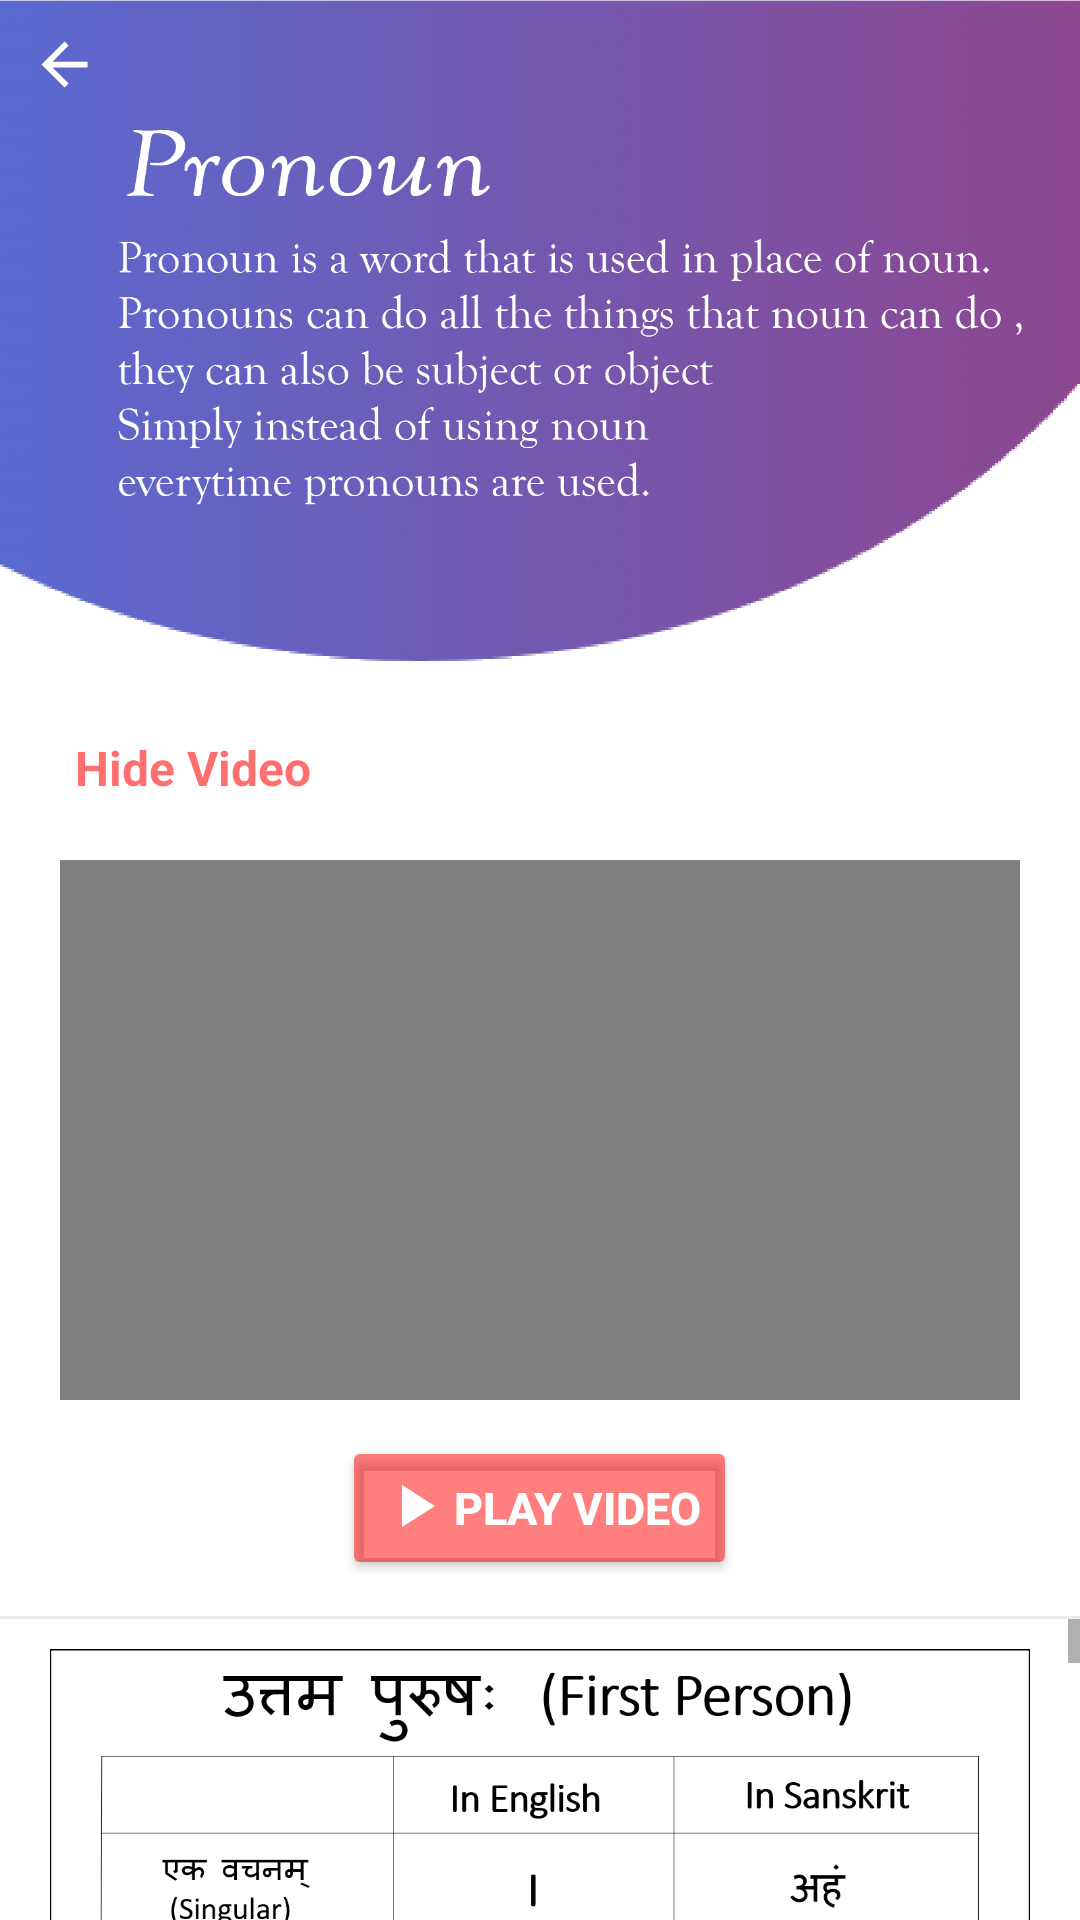

Write the Android layout XML for this screen, with the resource values it uses.
<!-- AndroidManifest.xml: application theme Theme.LearnSanskrit -->
<!-- res/layout/activity_pronouns.xml -->
<?xml version="1.0" encoding="utf-8"?>
<androidx.constraintlayout.widget.ConstraintLayout xmlns:android="http://schemas.android.com/apk/res/android"
    xmlns:app="http://schemas.android.com/apk/res-auto"
    xmlns:tools="http://schemas.android.com/tools"
    android:layout_width="match_parent"
    android:layout_height="match_parent"
    tools:context=".pronouns"
    android:background="#FFFFFF">

    <LinearLayout
        android:layout_width="match_parent"
        android:layout_height="match_parent"
        android:orientation="vertical">

        <RelativeLayout
            android:layout_width="wrap_content"
            android:layout_height="wrap_content">

            <ImageView
                android:layout_width="match_parent"
                android:layout_height="230dp"
                android:background="@drawable/pngnewpronoun"
                android:layout_marginBottom="10dp"/>

            <ImageView
                android:id="@+id/backpro"
                android:layout_width="24dp"
                android:layout_height="24dp"
                android:layout_alignParentTop="true"
                android:layout_alignParentLeft="true"
                android:layout_margin="10dp"
                android:background="@drawable/arrow_white"/>

        </RelativeLayout>

        <TextView
            android:id="@+id/pronoun_video_button"
            android:layout_width="wrap_content"
            android:layout_height="wrap_content"
            android:layout_marginLeft="20dp"
            android:paddingLeft="5dp"
            android:paddingRight="5dp"
            android:background="@drawable/repple_expand"
            android:text="Hide Video"
            android:textColor="#90ff0000"
            android:textSize="16dp"
            android:textStyle="bold" />

        <LinearLayout
            android:id="@+id/pronoun_video"
            android:paddingTop="15dp"
            android:layout_width="match_parent"
            android:layout_height="wrap_content"
            android:orientation="vertical"
            android:visibility="visible">
            <FrameLayout
                android:layout_width="wrap_content"
                android:layout_height="wrap_content"
                android:layout_marginLeft="20dp"
                android:layout_marginRight="20dp">
                <VideoView
                    android:id="@+id/videoViewPro"
                    android:layout_width="match_parent"
                    android:layout_height="180dp"/>
            </FrameLayout>
            <LinearLayout
                android:layout_width="match_parent"
                android:layout_height="wrap_content"
                android:orientation="vertical">
                <Button
                    android:id="@+id/playVidPro"
                    android:layout_width="wrap_content"
                    android:layout_height="wrap_content"
                    android:text="Play Video"
                    android:textSize="15dp"
                    android:textStyle="bold"
                    android:backgroundTint="#80ff0000"
                    android:layout_gravity="center_horizontal"
                    android:layout_margin="12dp"
                    android:drawableLeft="@drawable/video_play"
                    android:textColor="@color/background"/>

            </LinearLayout>

        </LinearLayout>

        <View
            android:layout_width="match_parent"
            android:layout_height="1dp"
            android:background="#50C0C0C0" />

        <ScrollView
            android:layout_width="match_parent"
            android:layout_height="wrap_content">

            <LinearLayout
                android:layout_width="match_parent"
                android:layout_height="wrap_content"
                android:orientation="vertical">

                <ImageView
                    android:layout_width="match_parent"
                    android:layout_height="210dp"
                    android:layout_marginBottom="20dp"
                    android:src="@drawable/pr1"/>

                <ImageView
                    android:layout_width="match_parent"
                    android:layout_height="210dp"
                    android:layout_marginBottom="20dp"
                    android:src="@drawable/pr2"/>

                <ImageView
                    android:layout_width="match_parent"
                    android:layout_height="210dp"
                    android:layout_marginBottom="20dp"
                    android:src="@drawable/pr3"/>

            </LinearLayout>

        </ScrollView>





    </LinearLayout>

</androidx.constraintlayout.widget.ConstraintLayout>
<!-- resources referenced by this layout -->
<resources>
  <color name="background">#FFFFFF</color>
  <!-- drawable arrow_white (drawable) -->
  <vector xmlns:android="http://schemas.android.com/apk/res/android"
      android:width="25dp"
      android:height="25dp"
      android:viewportWidth="25"
      android:viewportHeight="25"
      >
      <path
          android:fillColor="@color/background"
          android:pathData="M20,11H7.83l5.59,-5.59L12,4l-8,8 8,8 1.41,-1.41L7.83,13H20v-2z"/>
  </vector>
  <!-- drawable pngnewpronoun: png bitmap (drawable, 524354 bytes) -->
  <!-- drawable pr1: jpg bitmap (drawable, 167663 bytes) -->
  <!-- drawable pr2: png bitmap (drawable, 54276 bytes) -->
  <!-- drawable pr3: png bitmap (drawable, 59347 bytes) -->
  <!-- drawable repple_expand (drawable) -->
  <?xml version="1.0" encoding="utf-8"?>
  <ripple xmlns:android="http://schemas.android.com/apk/res/android"
      android:color="#208e54e9">
      <item>
          <shape android:shape="rectangle">
              <solid android:color="@color/background"/>
              <padding android:bottom="5dp" android:top="5dp"/>
              <corners android:radius="2dp"/>
          </shape>
      </item>
  
  </ripple>
  <!-- drawable video_play (drawable) -->
  <vector xmlns:android="http://schemas.android.com/apk/res/android"
      android:width="25dp"
      android:height="25dp"
      android:viewportWidth="25"
      android:viewportHeight="25">
    <path
        android:fillColor="@android:color/white"
        android:pathData="M8,5v14l11,-7z"/>
  </vector>
  <style name="Theme.LearnSanskrit" parent="Theme.MaterialComponents.DayNight.NoActionBar">
          
          <item name="colorPrimary">@color/purple_500</item>
          <item name="colorPrimaryVariant">@color/text_color</item>
          <item name="colorOnPrimary">@color/background</item>
          
          <item name="colorSecondary">@color/teal_200</item>
          <item name="colorSecondaryVariant">@color/teal_700</item>
          <item name="colorOnSecondary">@color/background</item>
          
          <item name="android:statusBarColor" tools:targetApi="l">?attr/colorPrimaryVariant</item>
          
      </style>
  <color name="purple_500">#FF6200EE</color>
  <color name="text_color">#000000</color>
  <color name="teal_200">#FF03DAC5</color>
  <color name="teal_700">#FF018786</color>
</resources>
